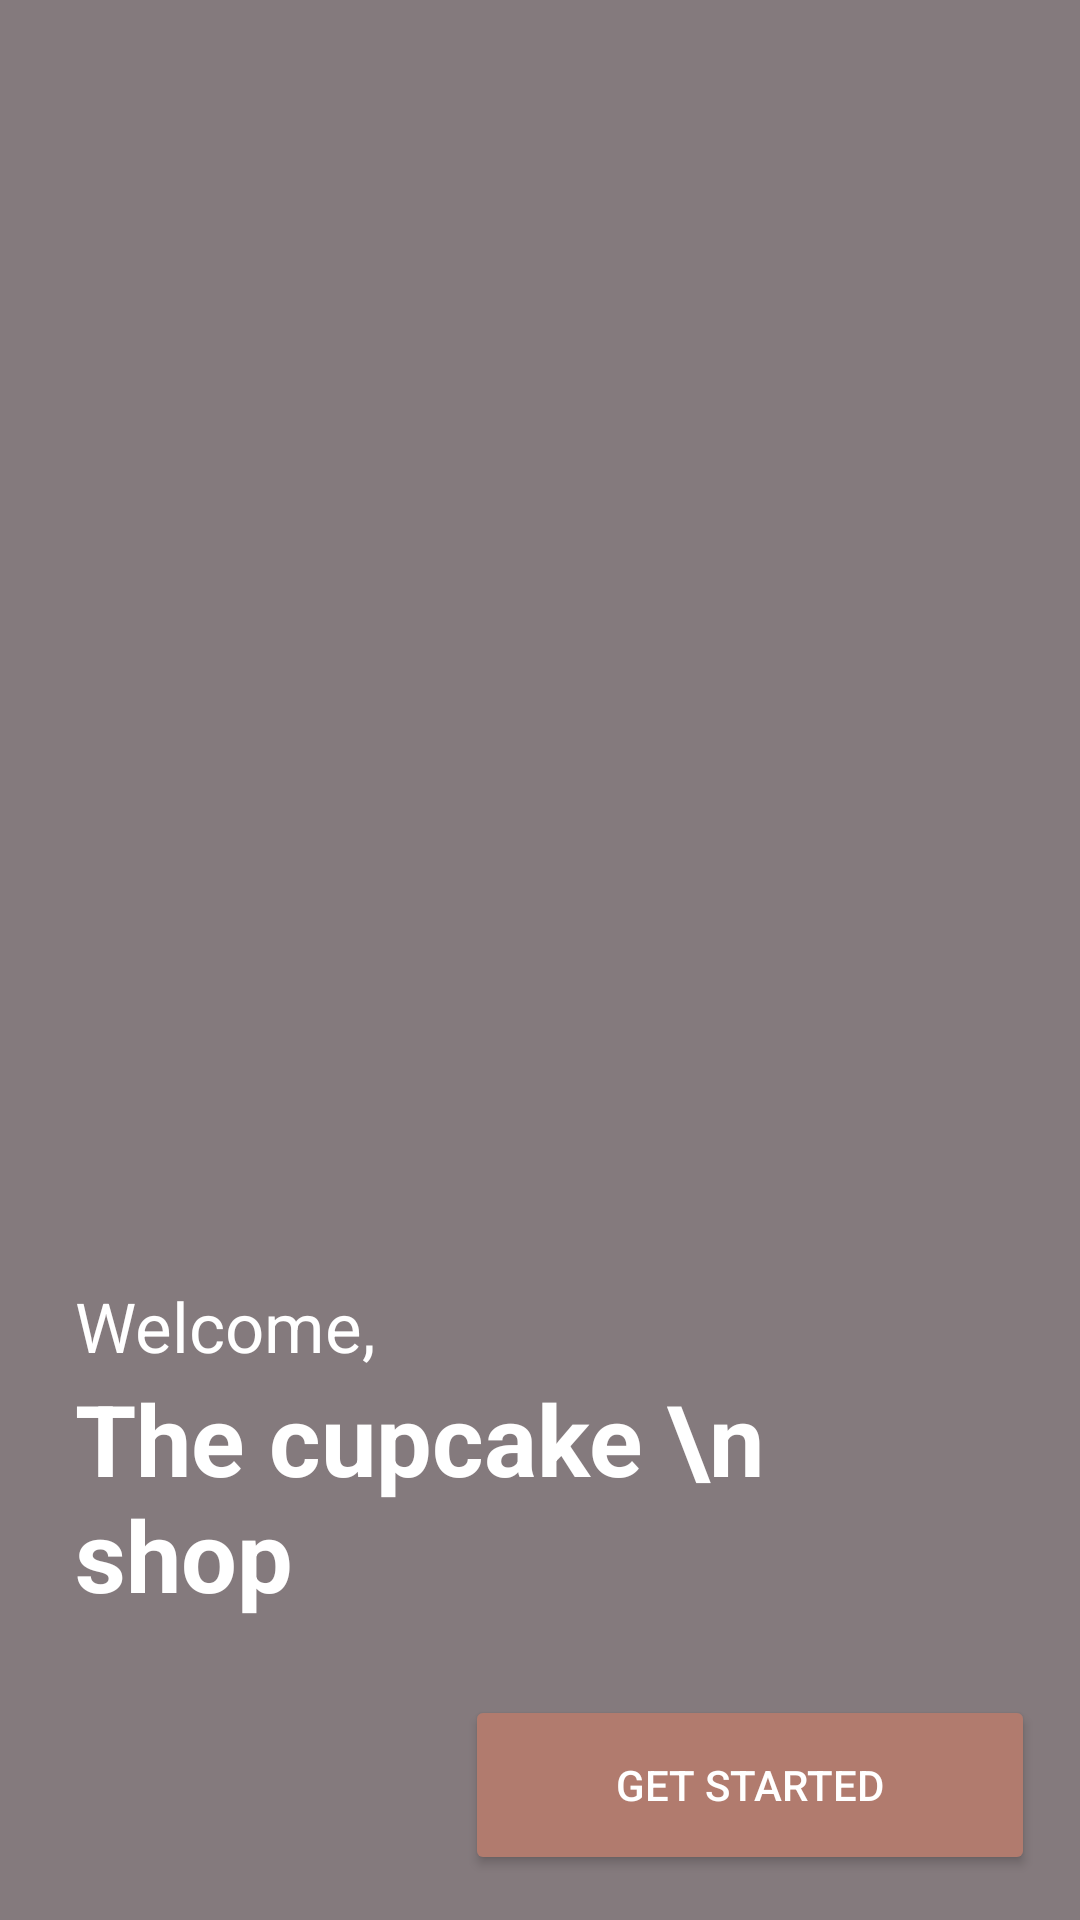

Layout XML and referenced resources for this Android screen:
<!-- AndroidManifest.xml: application theme Theme.EF_Ecommerce -->
<!-- res/layout/activity_splash.xml -->
<?xml version="1.0" encoding="utf-8"?>
<androidx.constraintlayout.widget.ConstraintLayout xmlns:android="http://schemas.android.com/apk/res/android"
    xmlns:app="http://schemas.android.com/apk/res-auto"
    xmlns:tools="http://schemas.android.com/tools"
    android:layout_width="match_parent"
    android:layout_height="match_parent"
    android:background="@drawable/cupcakes"
    tools:context=".SplashActivity">

    <LinearLayout
        android:id="@+id/linearLayout5"
        android:layout_width="0dp"
        android:layout_height="0dp"
        android:background="#A3403535"
        android:orientation="vertical"
        android:scaleType="centerCrop"
        app:layout_constraintBottom_toBottomOf="parent"
        app:layout_constraintEnd_toEndOf="parent"
        app:layout_constraintStart_toStartOf="parent"
        app:layout_constraintTop_toTopOf="parent">
    </LinearLayout>

    <LinearLayout
        android:layout_width="match_parent"
        android:layout_height="wrap_content"
        android:layout_margin="25dp"
        android:orientation="vertical"
        app:layout_constraintBottom_toTopOf="@+id/btn_get">

        <TextView
            android:id="@+id/textView3"
            android:layout_width="match_parent"
            android:layout_height="wrap_content"
            android:text="Welcome,"
            android:textColor="@color/white"
            android:textSize="23dp" />

        <TextView
            android:layout_width="match_parent"
            android:layout_height="wrap_content"
            android:text="The cupcake \n shop"
            android:textColor="@color/white"
            android:textSize="33dp"
            android:textStyle="bold" />

    </LinearLayout>

    <androidx.appcompat.widget.AppCompatButton
        android:id="@+id/btn_get"
        android:layout_width="190dp"
        android:layout_height="60dp"
        android:layout_gravity="center"
        android:layout_margin="15dp"
        android:backgroundTint="#B17B6E"
        android:drawableRight="@drawable/ic_next"
        android:text="@string/get"
        android:textColor="@color/white"
        app:layout_constraintBottom_toBottomOf="parent"
        app:layout_constraintEnd_toEndOf="parent" />



</androidx.constraintlayout.widget.ConstraintLayout>
<!-- resources referenced by this layout -->
<resources>
  <color name="white">#FFFFFFFF</color>
  <string name="get">Get started</string>
  <style name="Theme.EF_Ecommerce" parent="Base.Theme.EF_Ecommerce" />
  <style name="Base.Theme.EF_Ecommerce" parent="Theme.Material3.DayNight.NoActionBar">
          
          
          <item name="android:statusBarColor">#B76D5C</item>
      </style>
</resources>
